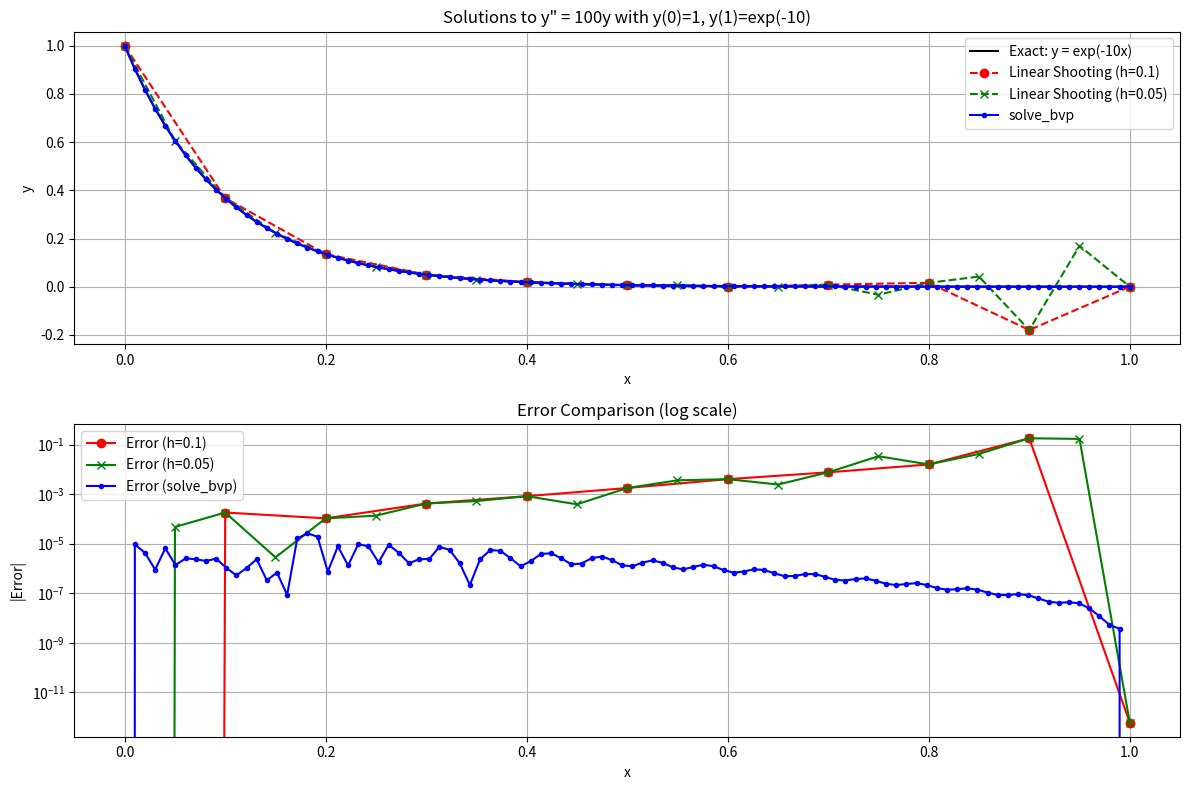

The matplotlib source for this figure:
import numpy as np
import matplotlib.pyplot as plt
from scipy.integrate import solve_ivp ,solve_bvp

def linear_shooting_method(f,a,b,alpha,beta,h,max_iter=10,tol=1e-06):
    n=int((b-a)/h)

    def ivp1(x,y):
        return [y[1],f(x,y[0],y[1])]
    
    def ivp2(x,y):
        return [y[1],f(x,y[0],y[1])]
    
    x=np.linspace(a,b,n+1)

    sol1=solve_ivp(ivp1,[a,b],[alpha,0],t_eval=x,method='RK45')
    y1=sol1.y[0]

    sol2=solve_ivp(ivp2,[a,b],[0,1],t_eval=x,method='RK45')
    y2=sol2.y[0]

    c=(beta-y1[-1])/y2[-1]
    y=y1+c*y2

    return x,y

def f(x,y,y_prime):
    return 100*y

a,b=0,1
alpha,beta=1,np.exp(-10)

def exact(x):
    return np.exp(-10*x)

h1=0.1
h2=0.05

x1,y1=linear_shooting_method(f,a,b,alpha,beta,h1)
x2,y2=linear_shooting_method(f,a,b,alpha,beta,h2)

y_exact1=exact(x1)
y_exact2=exact(x2)

y_error1=np.abs(y1-y_exact1)
y_error2=np.abs(y2-y_exact2)

print(f'results for h=0.1: \n')
for i in range(len(x1)):
    print(f'x={x1[i]:0.5f}, y={y1[i]:0.5f}, y_exact={y_exact1[i]:0.5f}, error={y_error1[i]:0.5f}')
print(f"Maximum error for h = 0.1: {np.max(y_error1):.10f}\n")

print(f'results for h=0.05: \n')
for i in range(len(x2)):
    print(f'x={x2[i]:0.5f}, y={y2[i]:0.5f}, y_exact={y_exact2[i]:0.5f}, error={y_error2[i]:0.5f}')
print(f"Maximum error for h = 0.05: {np.max(y_error1):.10f}\n")    

def bvp_func(x,y):
     return np.vstack((y[1],100*y[0]))

def bc(ya,yb):
    return np.array([ya[0]-1,yb[0]-np.exp(-10)])

x_bvp=np.linspace(0,1,20)
y_bvp=np.zeros((2,x_bvp.size))
y_bvp[0] = np.exp(-10 * x_bvp)  
y_bvp[1] = -10 * np.exp(-10 * x_bvp) 

bvp = solve_bvp(bvp_func, bc, x_bvp, y_bvp)

x_plot=np.linspace(0,1,100)
y_plot_bvp=bvp.sol(x_plot)[0]
y_plot_exact=exact(x_plot)

error_bvp = np.abs(y_plot_bvp - y_plot_exact)
print(f"\nMaximum error for solve_bvp: {np.max(error_bvp):.10f}")

plt.figure(figsize=(12, 8))

plt.subplot(2, 1, 1)
plt.plot(x_plot, y_plot_exact, 'k-', label='Exact: y = exp(-10x)')
plt.plot(x1, y1, 'ro--', label='Linear Shooting (h=0.1)')
plt.plot(x2, y2, 'gx--', label='Linear Shooting (h=0.05)')
plt.plot(x_plot, y_plot_bvp, 'b.-', label='solve_bvp')
plt.legend()
plt.title('Solutions to y" = 100y with y(0)=1, y(1)=exp(-10)')
plt.xlabel('x')
plt.ylabel('y')
plt.grid(True)

plt.subplot(2, 1, 2)
plt.semilogy(x1, y_error1, 'ro-', label='Error (h=0.1)')
plt.semilogy(x2, y_error2, 'gx-', label='Error (h=0.05)')
plt.semilogy(x_plot, error_bvp, 'b.-', label='Error (solve_bvp)')
plt.legend()
plt.title('Error Comparison (log scale)')
plt.xlabel('x')
plt.ylabel('|Error|')
plt.grid(True)

plt.tight_layout()
plt.show()


